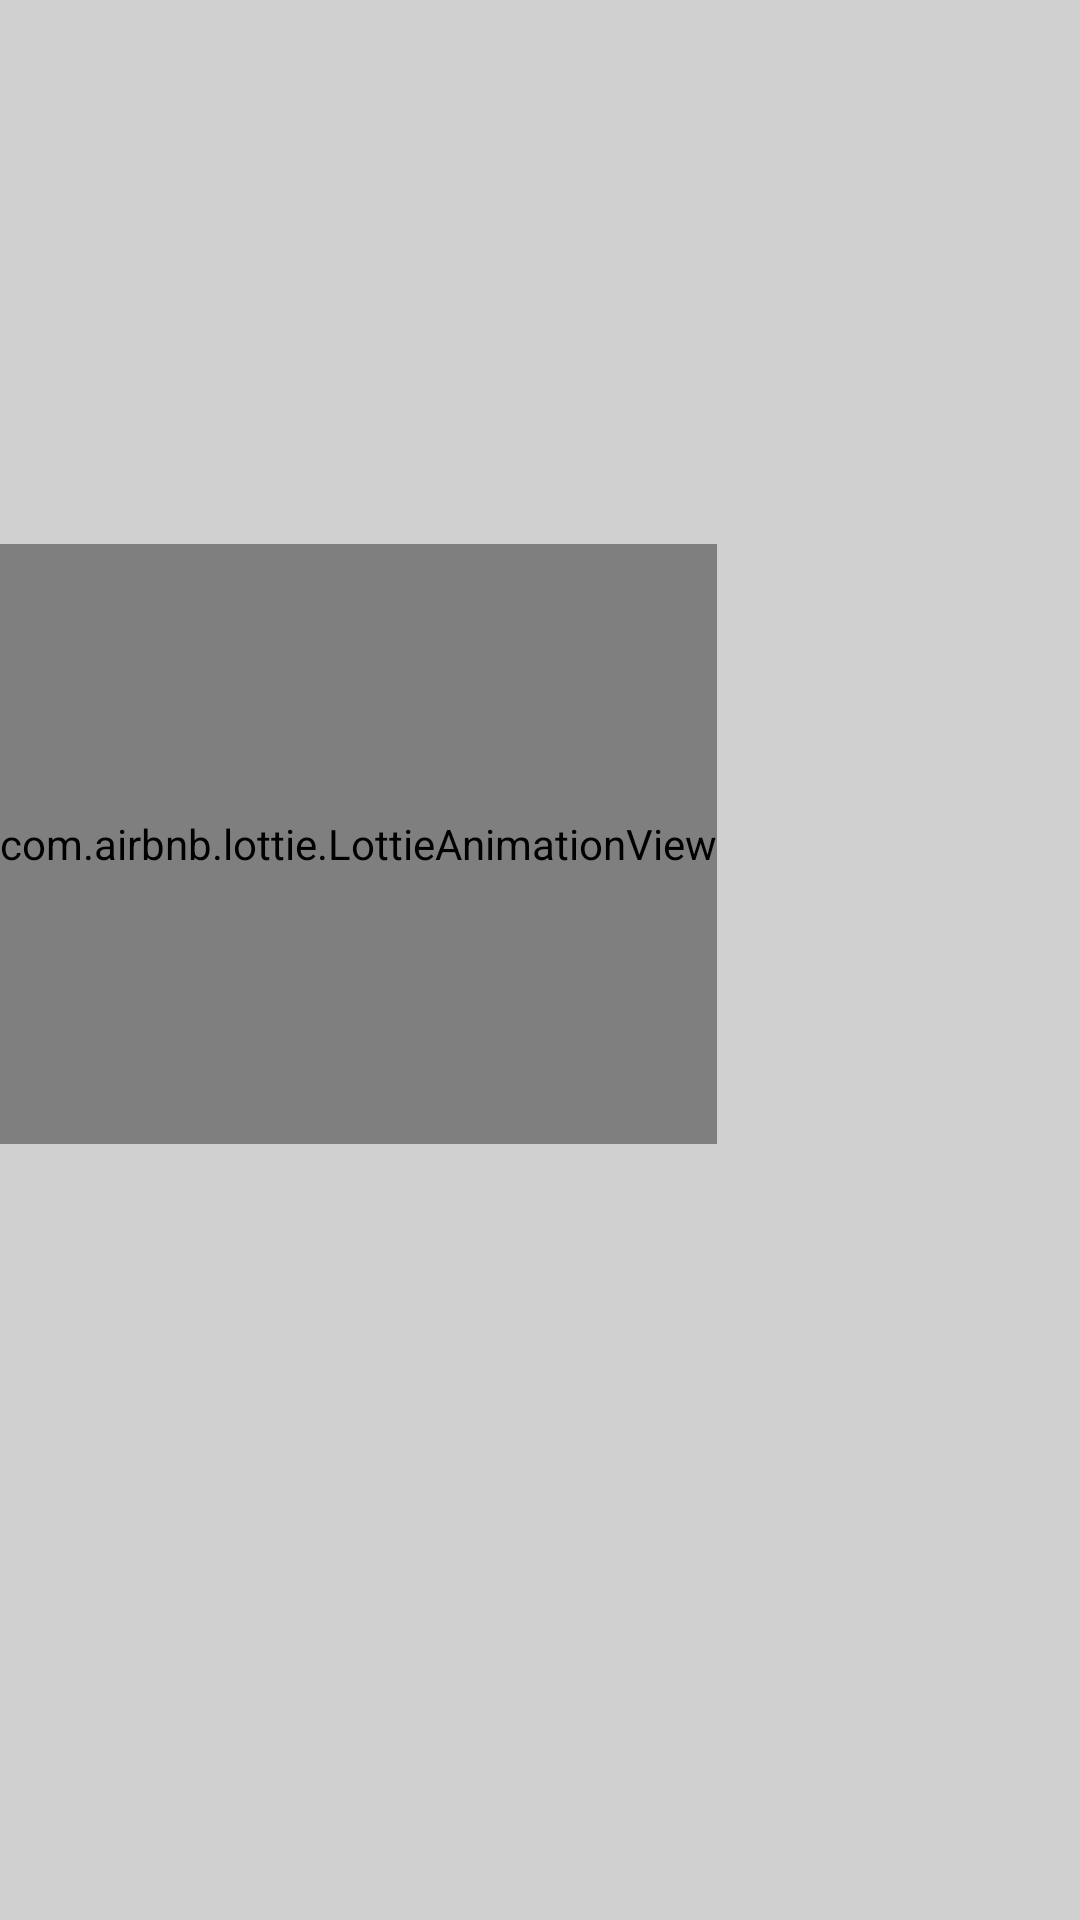

Here is an Android app screen rendered from its layout file. Give the layout XML and the strings, colors and styles it references.
<!-- AndroidManifest.xml: application theme Theme.Frippy -->
<!-- res/layout/activity_spalsh.xml -->
<?xml version="1.0" encoding="utf-8"?>
<androidx.constraintlayout.widget.ConstraintLayout xmlns:android="http://schemas.android.com/apk/res/android"
    xmlns:app="http://schemas.android.com/apk/res-auto"
    xmlns:tools="http://schemas.android.com/tools"
    android:layout_width="match_parent"
    android:layout_height="match_parent"
    tools:context=".ui.Spalsh">
    <ImageView
        android:id="@+id/backround"
        android:layout_width="match_parent"
        android:layout_height="match_parent"
        android:background="@color/back"
        app:layout_constraintBaseline_toBottomOf="parent"
        app:layout_constraintBaseline_toTopOf="parent"
        app:layout_constraintEnd_toEndOf="parent"
        app:layout_constraintEnd_toStartOf="parent"
        tools:layout_editor_absoluteY="0dp" />

    <ImageView
        android:id="@+id/logo"
        android:layout_width="275dp"
        android:layout_height="355dp"
        android:src="@drawable/logo_fripyy_01"
        app:layout_constraintBottom_toBottomOf="@+id/backround"
        app:layout_constraintEnd_toEndOf="parent"
        app:layout_constraintStart_toStartOf="parent"
        app:layout_constraintTop_toTopOf="@+id/backround"
        app:layout_constraintVertical_bias="0.757" />

    <com.airbnb.lottie.LottieAnimationView
        android:id="@+id/lottie"
        android:layout_width="wrap_content"
        android:layout_height="200dp"
        app:layout_constraintBottom_toBottomOf="@+id/backround"
        app:layout_constraintEnd_toEndOf="parent"
        app:layout_constraintHorizontal_bias="0.0"
        app:layout_constraintStart_toStartOf="parent"
        app:layout_constraintTop_toTopOf="@+id/backround"
        app:layout_constraintVertical_bias="0.412"
        app:lottie_autoPlay="true"
        app:lottie_loop="true"
        app:lottie_rawRes="@raw/frippy01"
        tools:ignore="MissingClass" />
</androidx.constraintlayout.widget.ConstraintLayout>
<!-- resources referenced by this layout -->
<resources>
  <color name="back">#D0D0D0</color>
  <style name="Theme.Frippy" parent="Theme.MaterialComponents.DayNight.NoActionBar">
          
          <item name="colorPrimary">@color/purple_500</item>
          <item name="colorPrimaryVariant">@color/purple_700</item>
          <item name="colorOnPrimary">@color/white</item>
          
          <item name="colorSecondary">@color/teal_200</item>
          <item name="colorSecondaryVariant">@color/teal_700</item>
          <item name="colorOnSecondary">@color/black</item>
          
          <item name="android:statusBarColor">?attr/colorPrimaryVariant</item>
          
      </style>
  <color name="purple_500">#FF6200EE</color>
  <color name="purple_700">#FF3700B3</color>
  <color name="white">#FFFFFFFF</color>
  <color name="teal_200">#FF03DAC5</color>
  <color name="teal_700">#FF018786</color>
  <color name="black">#FF000000</color>
</resources>
